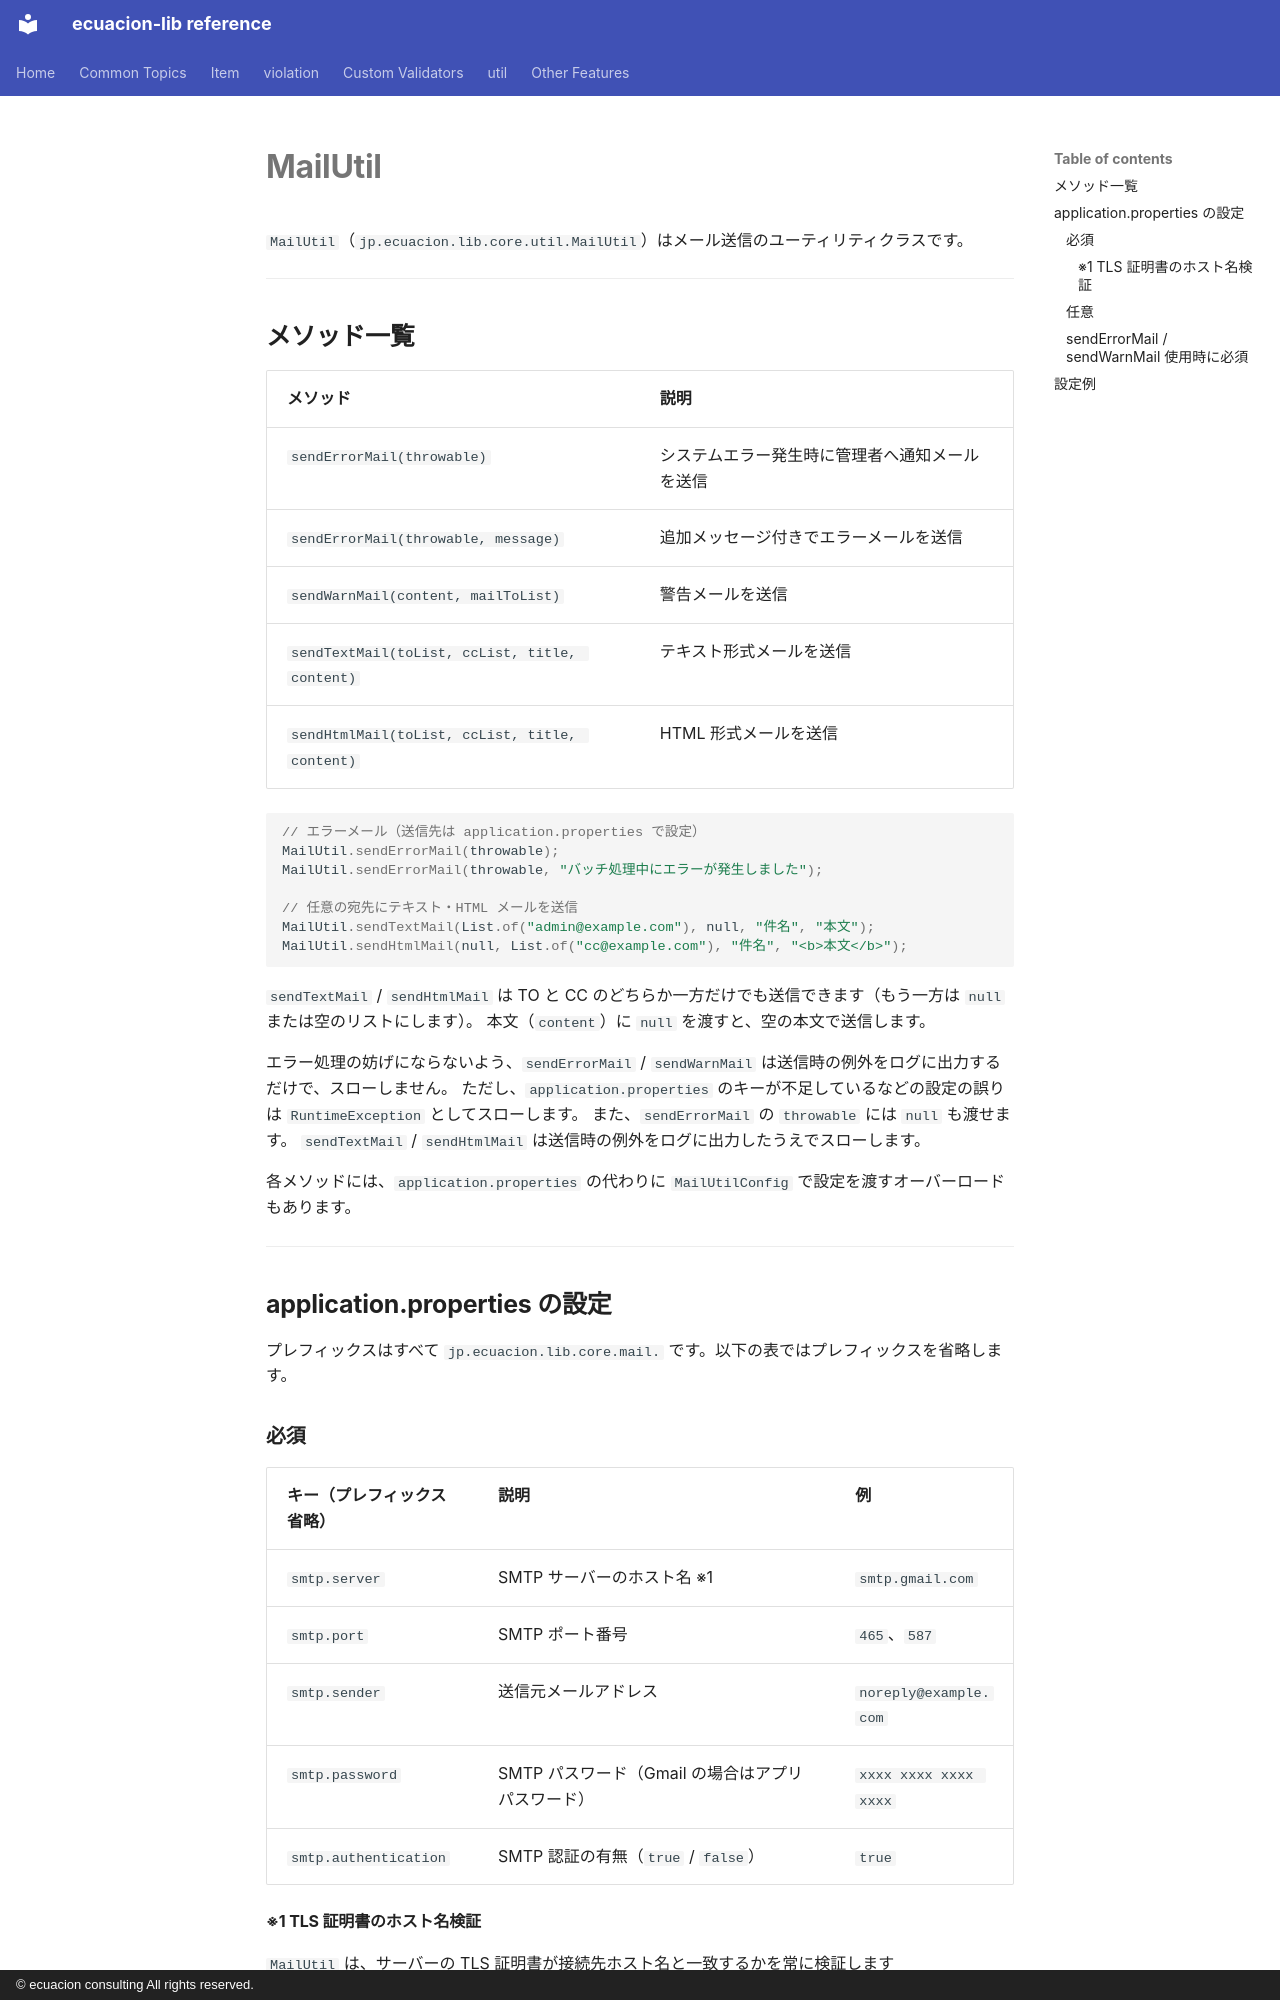

repository: ecuacion-jp/ecuacion-lib · page: util/mail-util.ja/index.html · generator: mkdocs · copyright: © ecuacion consulting All rights reserved.

# MailUtil

`MailUtil`（`jp.ecuacion.lib.core.util.MailUtil`）はメール送信のユーティリティクラスです。

---

## メソッド一覧

| メソッド | 説明 |
| --- | --- |
| `sendErrorMail(throwable)` | システムエラー発生時に管理者へ通知メールを送信 |
| `sendErrorMail(throwable, message)` | 追加メッセージ付きでエラーメールを送信 |
| `sendWarnMail(content, mailToList)` | 警告メールを送信 |
| `sendTextMail(toList, ccList, title, content)` | テキスト形式メールを送信 |
| `sendHtmlMail(toList, ccList, title, content)` | HTML 形式メールを送信 |

```java
// エラーメール（送信先は application.properties で設定）
MailUtil.sendErrorMail(throwable);
MailUtil.sendErrorMail(throwable, "バッチ処理中にエラーが発生しました");

// 任意の宛先にテキスト・HTML メールを送信
MailUtil.sendTextMail(List.of("admin@example.com"), null, "件名", "本文");
MailUtil.sendHtmlMail(null, List.of("cc@example.com"), "件名", "<b>本文</b>");
```

`sendTextMail` / `sendHtmlMail` は TO と CC のどちらか一方だけでも送信できます（もう一方は `null` または空のリストにします）。
本文（`content`）に `null` を渡すと、空の本文で送信します。

エラー処理の妨げにならないよう、`sendErrorMail` / `sendWarnMail` は送信時の例外をログに出力するだけで、スローしません。
ただし、`application.properties` のキーが不足しているなどの設定の誤りは `RuntimeException` としてスローします。
また、`sendErrorMail` の `throwable` には `null` も渡せます。
`sendTextMail` / `sendHtmlMail` は送信時の例外をログに出力したうえでスローします。

各メソッドには、`application.properties` の代わりに `MailUtilConfig` で設定を渡すオーバーロードもあります。

---

## application.properties の設定

プレフィックスはすべて `jp.ecuacion.lib.core.mail.` です。以下の表ではプレフィックスを省略します。

### 必須

| キー（プレフィックス省略） | 説明 | 例 |
| --- | --- | --- |
| `smtp.server` | SMTP サーバーのホスト名 ※1 | `smtp.gmail.com` |
| `smtp.port` | SMTP ポート番号 | `465`、`587` |
| `smtp.sender` | 送信元メールアドレス | `noreply@example.com` |
| `smtp.password` | SMTP パスワード（Gmail の場合はアプリパスワード） | `xxxx xxxx xxxx xxxx` |
| `smtp.authentication` | SMTP 認証の有無（`true` / `false`） | `true` |
